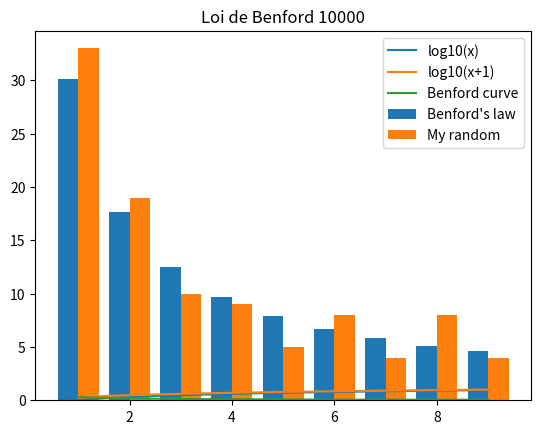

Python code for this plot:
import matplotlib.pyplot as plt
import numpy as np
log10=np.log10
import random

x=np.linspace(1,9,100)
plt.plot(x,log10(x), label='log10(x)')
plt.plot(x,log10(x+1), label='log10(x+1)')
plt.plot(x,log10(1+1/x), label='Benford curve')
plt.grid()
plt.legend()
plt.title('Loi de Benford')
plt.show()

max = 10000
freq=[0]*10
print(freq)
for k in range(100):
    p=1
    for m in range(np.random.randint(2,10)):
        p *= np.random.randint(1,max)
    f=int(str(p)[0])
    if k==50: print(m,p,f)
    freq[f]+=1
print(freq)
x=np.array([i for i in range(1,10)])
plt.bar(x-0.2,np.log10(1+1/x)*100,0.4, label='Benford\'s law')
plt.bar(x+0.2,freq[1:],0.4, label='My random')
plt.grid()
plt.legend()
plt.title('Loi de Benford '+str(max))
plt.show()